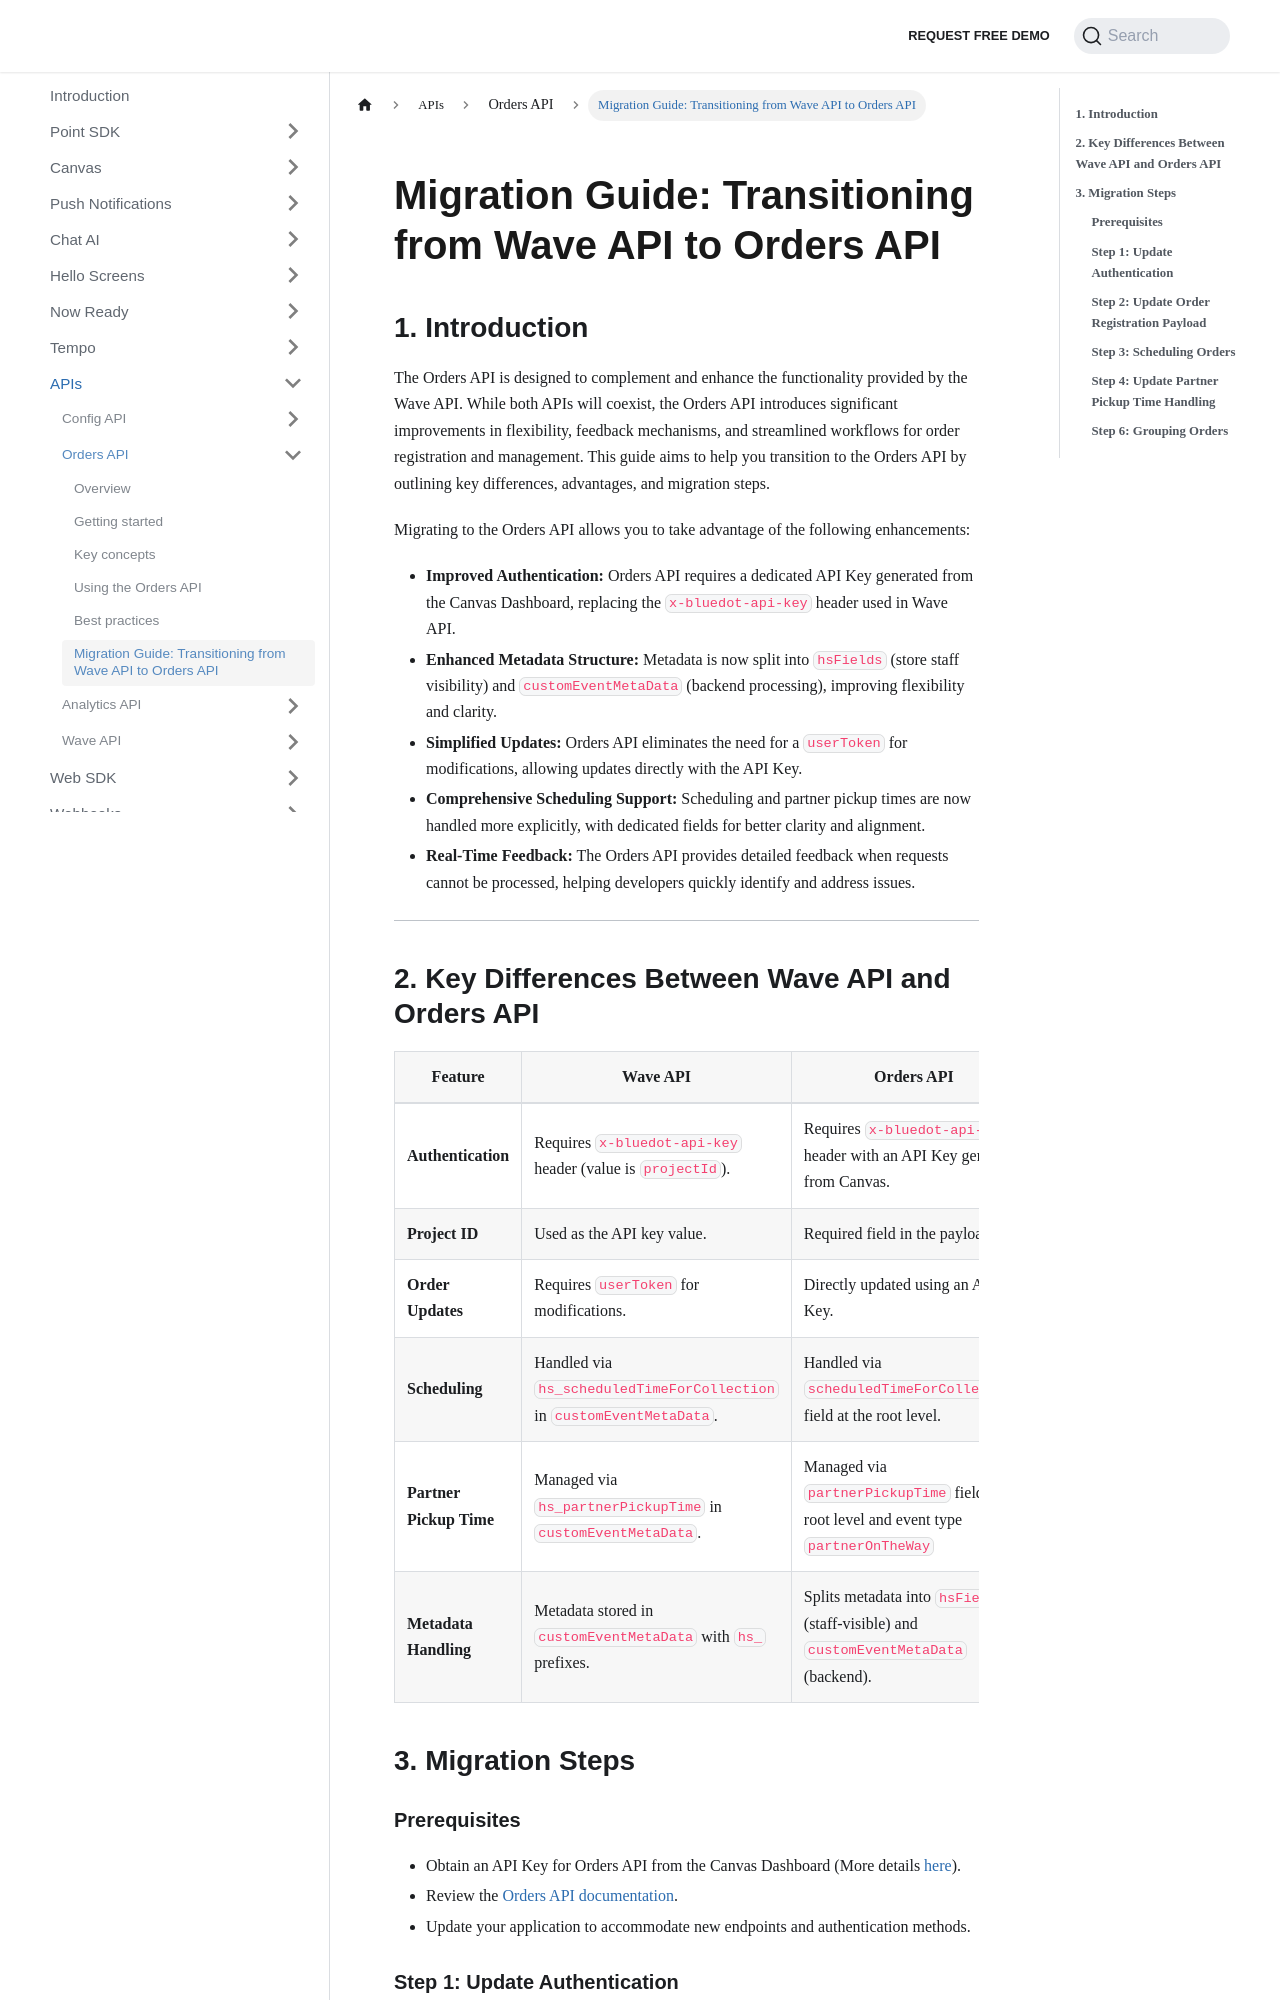

repository: Bluedot-Innovation/documentation · page: APIs/Orders API/Migration Guide from Wave API.html · generator: docusaurus

# Migration Guide: Transitioning from Wave API to Orders API

## **1. Introduction**

The Orders API is designed to complement and enhance the functionality provided by the Wave API. While both APIs will coexist, the Orders API introduces significant improvements in flexibility, feedback mechanisms, and streamlined workflows for order registration and management. This guide aims to help you transition to the Orders API by outlining key differences, advantages, and migration steps.

Migrating to the Orders API allows you to take advantage of the following enhancements:

- **Improved Authentication:** Orders API requires a dedicated API Key generated from the Canvas Dashboard, replacing the `x-bluedot-api-key` header used in Wave API.
- **Enhanced Metadata Structure:** Metadata is now split into `hsFields` (store staff visibility) and `customEventMetaData` (backend processing), improving flexibility and clarity.
- **Simplified Updates:** Orders API eliminates the need for a `userToken` for modifications, allowing updates directly with the API Key.
- **Comprehensive Scheduling Support:** Scheduling and partner pickup times are now handled more explicitly, with dedicated fields for better clarity and alignment.
- **Real-Time Feedback:** The Orders API provides detailed feedback when requests cannot be processed, helping developers quickly identify and address issues.

---

## **2. Key Differences Between Wave API and Orders API**

| **Feature** | **Wave API** | **Orders API** |
| --- | --- | --- |
| **Authentication** | Requires `x-bluedot-api-key` header (value is `projectId`). | Requires `x-bluedot-api-key` header with an API Key generated from Canvas. |
| **Project ID** | Used as the API key value. | Required field in the payload. |
| **Order Updates** | Requires `userToken` for modifications. | Directly updated using an API Key. |
| **Scheduling** | Handled via `hs_scheduledTimeForCollection` in `customEventMetaData`. | Handled via `scheduledTimeForCollection` field at the root level. |
| **Partner Pickup Time** | Managed via `hs_partnerPickupTime` in `customEventMetaData`. | Managed via `partnerPickupTime` field at the root level and event type `partnerOnTheWay` |
| **Metadata Handling** | Metadata stored in `customEventMetaData` with `hs_` prefixes. | Splits metadata into `hsFields` (staff-visible) and `customEventMetaData` (backend). |

## **3. Migration Steps**
